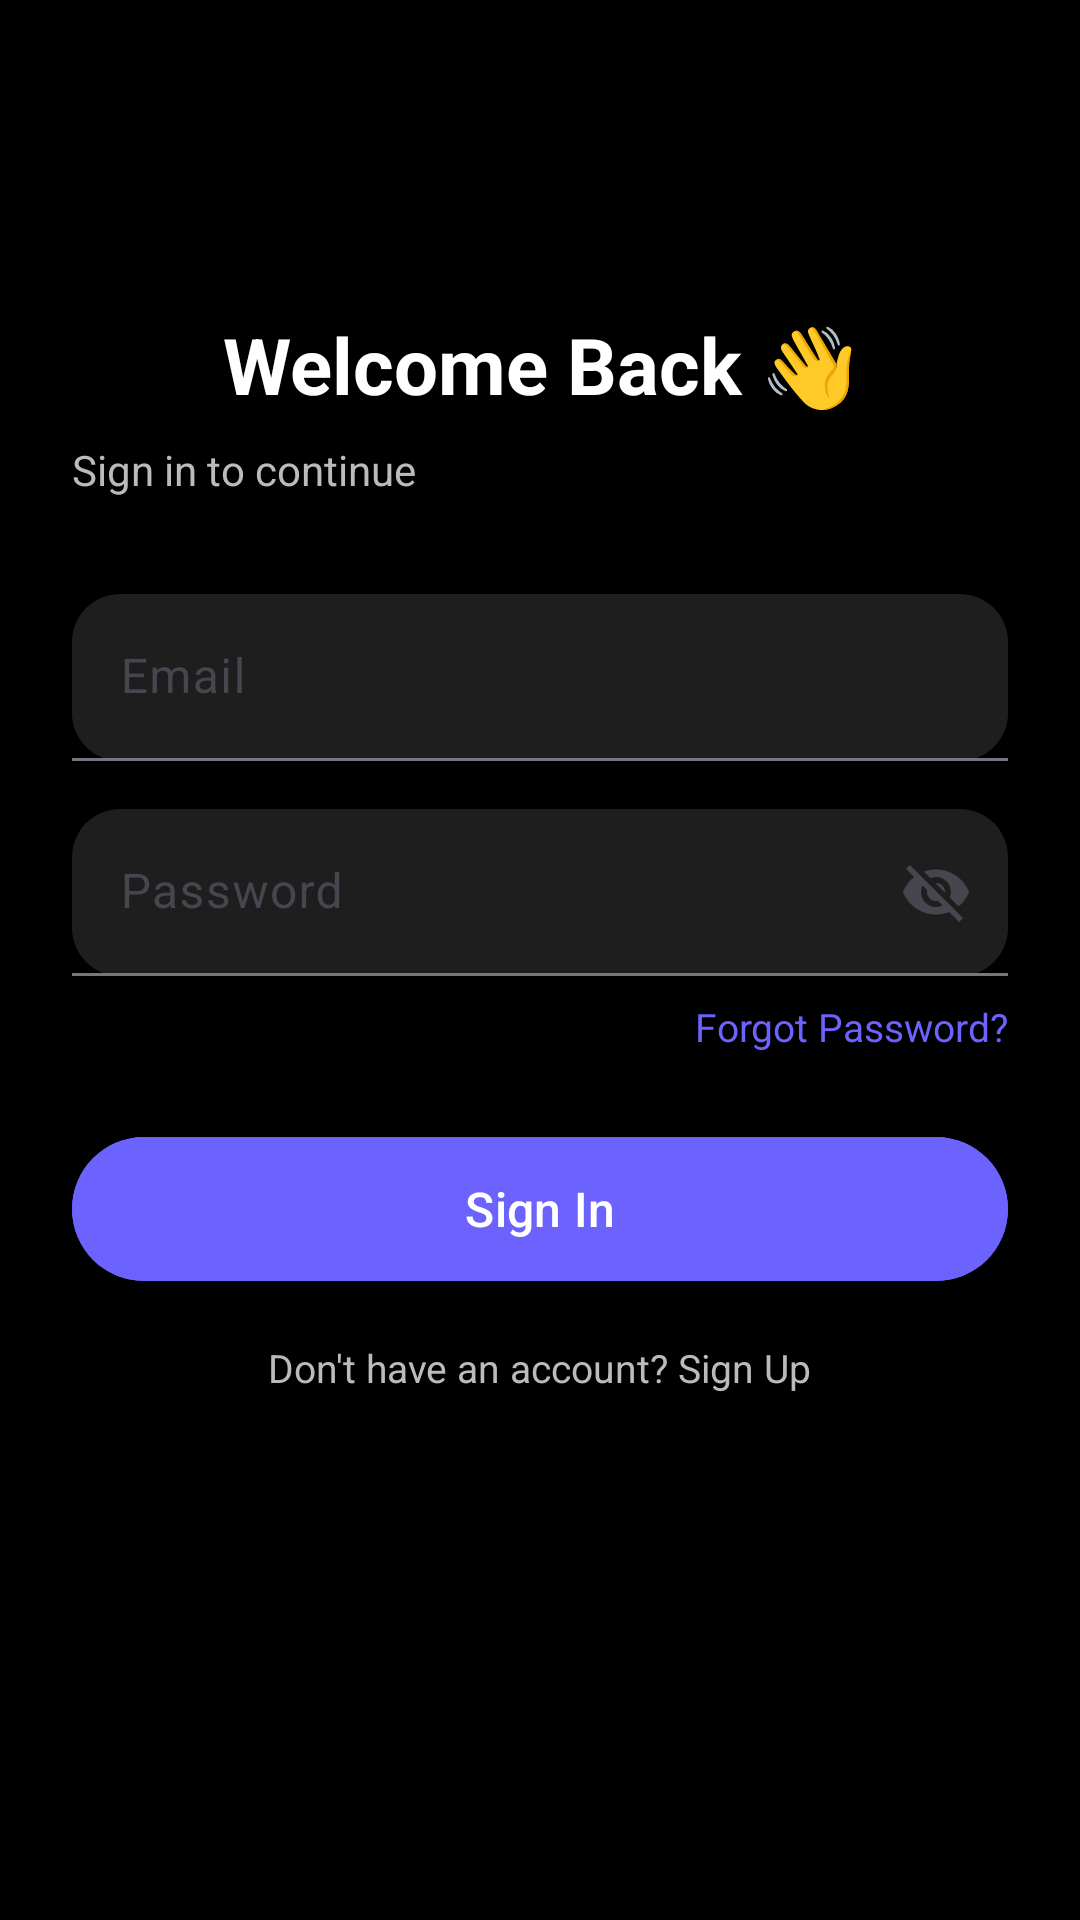

Reconstruct the res/layout file that produces this screen, plus the resources it refers to.
<!-- AndroidManifest.xml: application theme Theme.FoodHunt -->
<!-- res/layout/activity_signin.xml -->
<?xml version="1.0" encoding="utf-8"?>
<androidx.constraintlayout.widget.ConstraintLayout
    xmlns:android="http://schemas.android.com/apk/res/android"
    xmlns:app="http://schemas.android.com/apk/res-auto"
    android:layout_width="match_parent"
    android:layout_height="match_parent"
    android:background="@color/black"
    android:padding="24dp">

    
    <TextView
        android:id="@+id/tvTitle"
        android:layout_width="0dp"
        android:layout_height="wrap_content"
        android:text="Welcome Back 👋"
        android:textAlignment="center"
        android:textColor="@android:color/white"
        android:textSize="26sp"
        android:textStyle="bold"
        android:layout_marginTop="80dp"
        app:layout_constraintTop_toTopOf="parent"
        app:layout_constraintStart_toStartOf="parent"
        app:layout_constraintEnd_toEndOf="parent"/>

    
    <TextView
        android:id="@+id/tvSubtitle"
        android:layout_width="0dp"
        android:layout_height="wrap_content"
        android:text="Sign in to continue"
        android:textColor="#BBBBBB"
        android:textSize="14sp"
        android:layout_marginTop="8dp"
        app:layout_constraintTop_toBottomOf="@id/tvTitle"
        app:layout_constraintStart_toStartOf="parent"
        app:layout_constraintEnd_toEndOf="parent"/>

    
    <com.google.android.material.textfield.TextInputLayout
        android:id="@+id/inputEmailLayout"
        android:layout_width="0dp"
        android:layout_height="wrap_content"
        android:layout_marginTop="32dp"
        app:boxBackgroundMode="filled"
        app:boxBackgroundColor="#1E1E1E"
        app:boxCornerRadiusTopStart="16dp"
        app:boxCornerRadiusTopEnd="16dp"
        app:boxCornerRadiusBottomStart="16dp"
        app:boxCornerRadiusBottomEnd="16dp"
        app:layout_constraintTop_toBottomOf="@id/tvSubtitle"
        app:layout_constraintStart_toStartOf="parent"
        app:layout_constraintEnd_toEndOf="parent">

        <com.google.android.material.textfield.TextInputEditText
            android:id="@+id/etEmail"
            android:layout_width="match_parent"
            android:layout_height="wrap_content"
            android:hint="Email"
            android:textColor="@android:color/white"
            android:textColorHint="#AAAAAA"/>
    </com.google.android.material.textfield.TextInputLayout>

    
    <com.google.android.material.textfield.TextInputLayout
        android:id="@+id/inputPasswordLayout"
        android:layout_width="0dp"
        android:layout_height="wrap_content"
        android:layout_marginTop="16dp"
        app:endIconMode="password_toggle"
        app:boxBackgroundMode="filled"
        app:boxBackgroundColor="#1E1E1E"
        app:boxCornerRadiusTopStart="16dp"
        app:boxCornerRadiusTopEnd="16dp"
        app:boxCornerRadiusBottomStart="16dp"
        app:boxCornerRadiusBottomEnd="16dp"
        app:layout_constraintTop_toBottomOf="@id/inputEmailLayout"
        app:layout_constraintStart_toStartOf="parent"
        app:layout_constraintEnd_toEndOf="parent">

        <com.google.android.material.textfield.TextInputEditText
            android:id="@+id/etPassword"
            android:layout_width="match_parent"
            android:layout_height="wrap_content"
            android:hint="Password"
            android:textColor="@android:color/white"
            android:textColorHint="#AAAAAA"/>
    </com.google.android.material.textfield.TextInputLayout>

    
    <TextView
        android:id="@+id/tvForgot"
        android:layout_width="wrap_content"
        android:layout_height="wrap_content"
        android:text="Forgot Password?"
        android:textColor="#6C63FF"
        android:textSize="13sp"
        android:layout_marginTop="8dp"
        app:layout_constraintTop_toBottomOf="@id/inputPasswordLayout"
        app:layout_constraintEnd_toEndOf="parent"/>

    
    <com.google.android.material.button.MaterialButton
        android:id="@+id/btnSignIn"
        android:layout_width="0dp"
        android:layout_height="56dp"
        android:text="Sign In"
        android:textAllCaps="false"
        android:textSize="16sp"
        android:layout_marginTop="24dp"
        android:backgroundTint="#6C63FF"
        android:textColor="@android:color/white"
        app:cornerRadius="28dp"
        app:layout_constraintTop_toBottomOf="@id/tvForgot"
        app:layout_constraintStart_toStartOf="parent"
        app:layout_constraintEnd_toEndOf="parent"/>

    
    <TextView
        android:id="@+id/tvSignUp"
        android:layout_width="wrap_content"
        android:layout_height="wrap_content"
        android:text="Don't have an account? Sign Up"
        android:textColor="#BBBBBB"
        android:textSize="13sp"
        android:layout_marginTop="16dp"
        app:layout_constraintTop_toBottomOf="@id/btnSignIn"
        app:layout_constraintStart_toStartOf="parent"
        app:layout_constraintEnd_toEndOf="parent"/>

</androidx.constraintlayout.widget.ConstraintLayout>
<!-- resources referenced by this layout -->
<resources>
  <color name="black">#FF000000</color>
  <style name="Theme.FoodHunt" parent="Base.Theme.FoodHunt" />
  <style name="Base.Theme.FoodHunt" parent="Theme.Material3.DayNight.NoActionBar">
          
          
      </style>
</resources>
